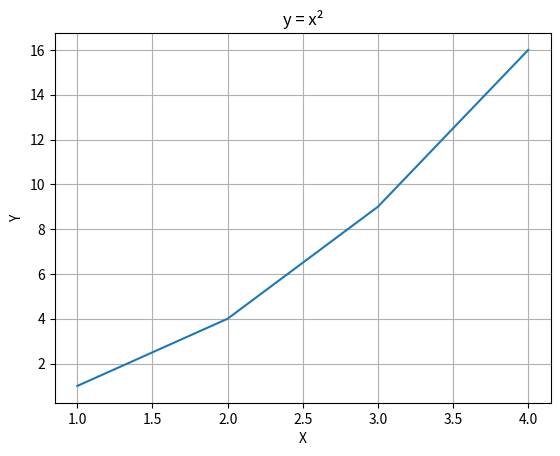

Python code for this plot:
import matplotlib.pyplot as plt

x = [1, 2, 3, 4]
y = [1, 4, 9, 16]

fig, ax = plt.subplots()

ax.plot(x, y)

ax.set_xlabel("X")
ax.set_ylabel("Y")

ax.set_title("y = x²")

ax.grid()

plt.show()
